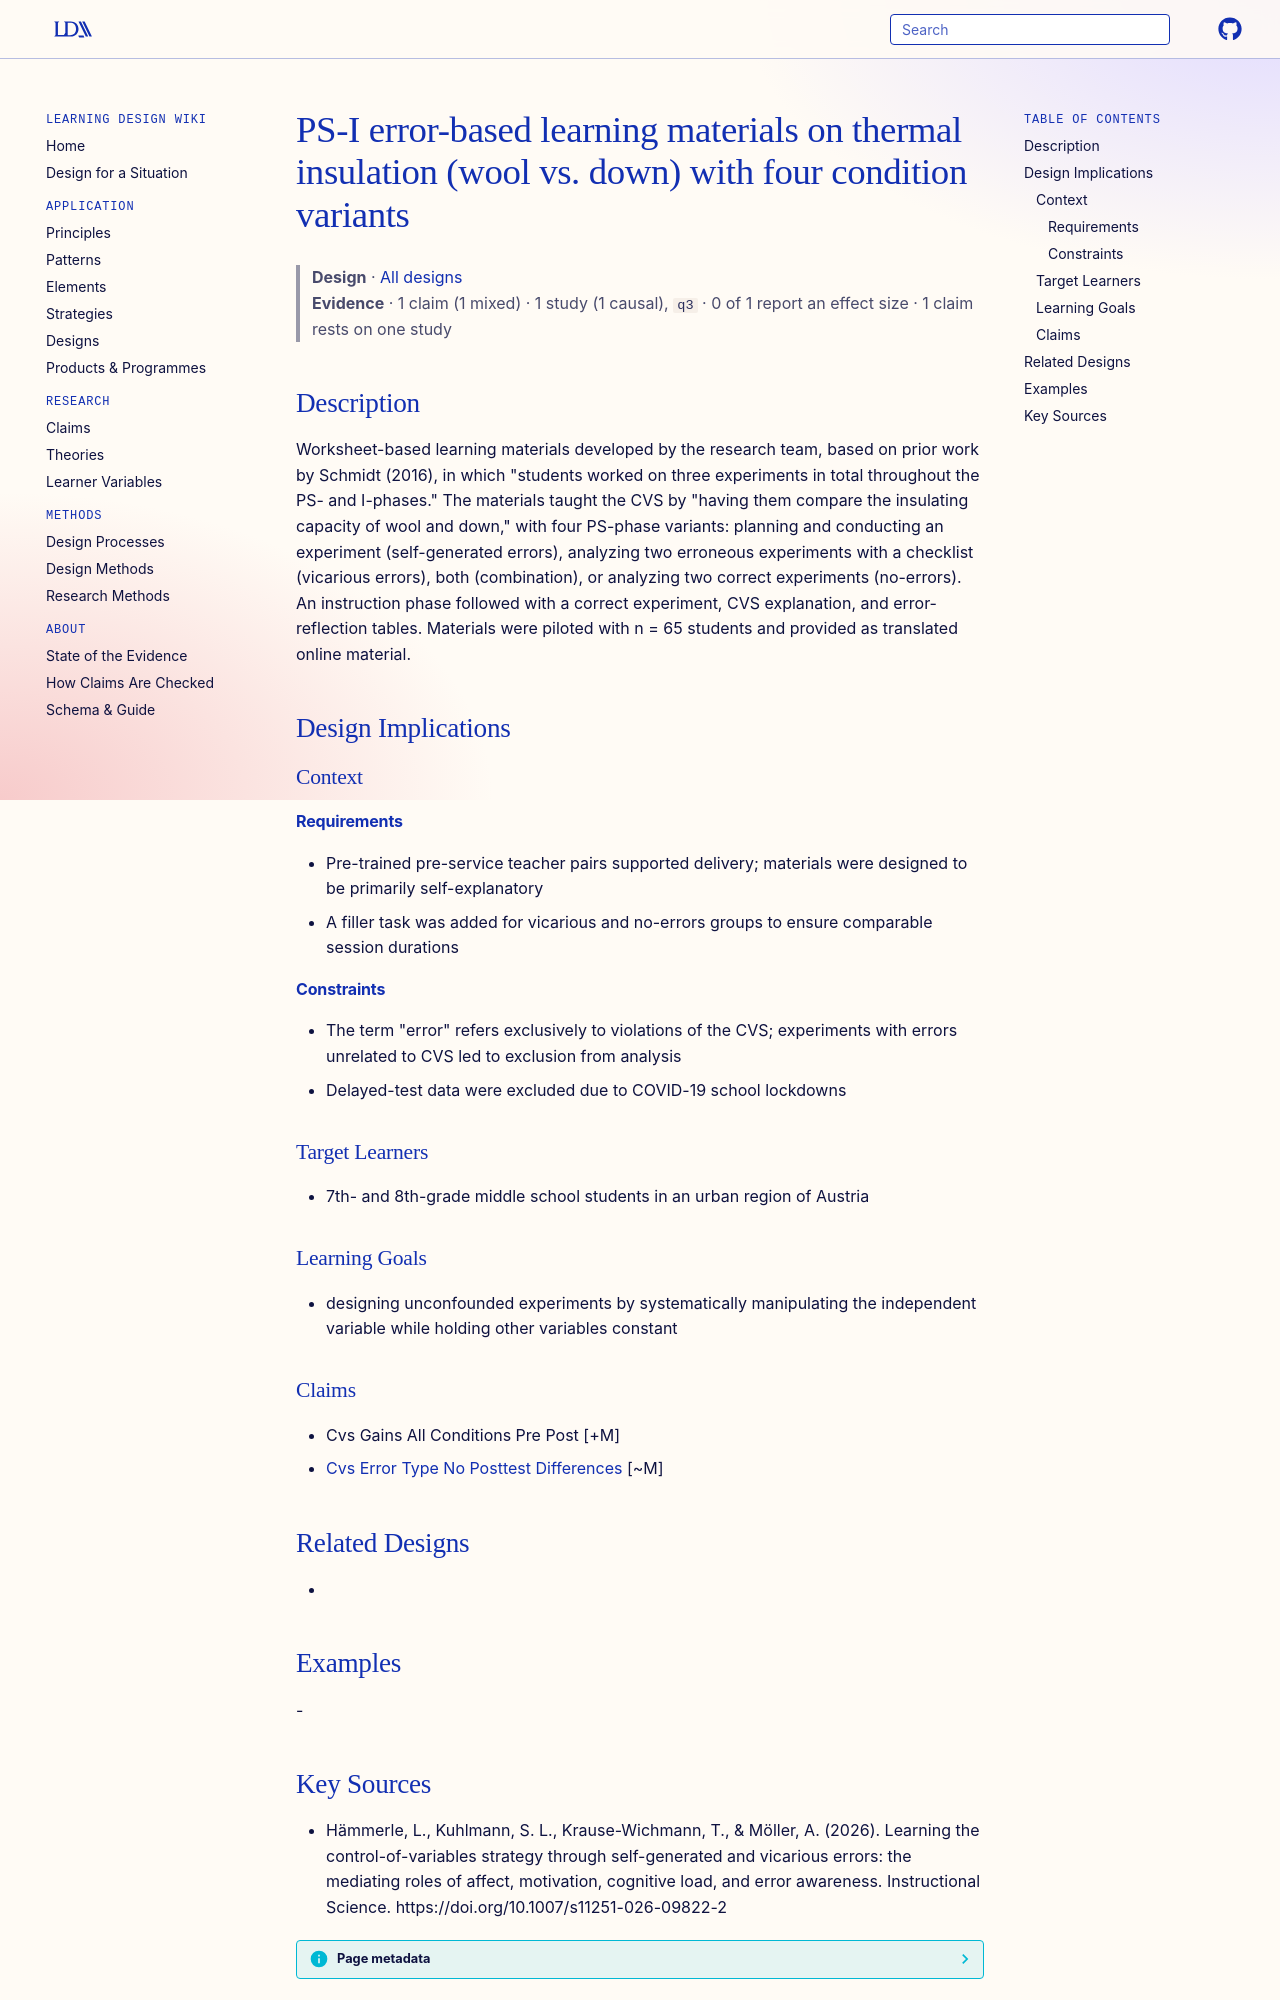

repository: Learning-Design-Alliance/learning-wiki · page: designs/ps-i-wool-down-error-learning-materials/index.html · generator: mkdocs

---
type: design
id: ps-i-wool-down-error-learning-materials
title: PS-I error-based learning materials on thermal insulation (wool vs. down) with four condition variants
description: "Worksheet-based learning materials developed by the research team, based on prior work by Schmidt (2016), in which \"students worked on three experiments in total throughout the PS- and I-phases.\" The materials taught..."
status: review
generated:
  by: "process:settle-candidates"
  at: 2026-10-18
sources:
  - id: hämmerle-2026
    resource: "https://doi.org/10.1007/s11251-026-09822-2"
    title: "Hämmerle, L., Kuhlmann, S. L., Krause-Wichmann, T., & Möller, A. (2026). Learning the control-of-variables strategy through self-generated and vicarious errors: the mediating roles of affect, motivation, cognitive load, and error awareness. Instructional Science. https://doi.org/10.1007/s11251-026-09822-2"
    author: "Hämmerle, L., Kuhlmann, S. L., Krause-Wichmann, T., & Möller, A"
---

# PS-I error-based learning materials on thermal insulation (wool vs. down) with four condition variants

> **Design** · [All designs](index.md)
> **Evidence** · 1 claim (1 mixed) · 1 study (1 causal), `q3` · 0 of 1 report an effect size · 1 claim rests on one study

## Description
Worksheet-based learning materials developed by the research team, based on prior work by Schmidt (2016), in which "students worked on three experiments in total throughout the PS- and I-phases." The materials taught the CVS by "having them compare the insulating capacity of wool and down," with four PS-phase variants: planning and conducting an experiment (self-generated errors), analyzing two erroneous experiments with a checklist (vicarious errors), both (combination), or analyzing two correct experiments (no-errors). An instruction phase followed with a correct experiment, CVS explanation, and error-reflection tables. Materials were piloted with n = 65 students and provided as translated online material.

## Design Implications

### Context
#### Requirements
- Pre-trained pre-service teacher pairs supported delivery; materials were designed to be primarily self-explanatory
- A filler task was added for vicarious and no-errors groups to ensure comparable session durations
#### Constraints
- The term "error" refers exclusively to violations of the CVS; experiments with errors unrelated to CVS led to exclusion from analysis
- Delayed-test data were excluded due to COVID-19 school lockdowns

### Target Learners
- 7th- and 8th-grade middle school students in an urban region of Austria

### Learning Goals
- designing unconfounded experiments by systematically manipulating the independent variable while holding other variables constant

### Claims
- Cvs Gains All Conditions Pre Post [+M]
- [Cvs Error Type No Posttest Differences](../claims/cvs-error-type-no-posttest-differences.md) [~M]

## Related Designs
- 

## Examples
-
